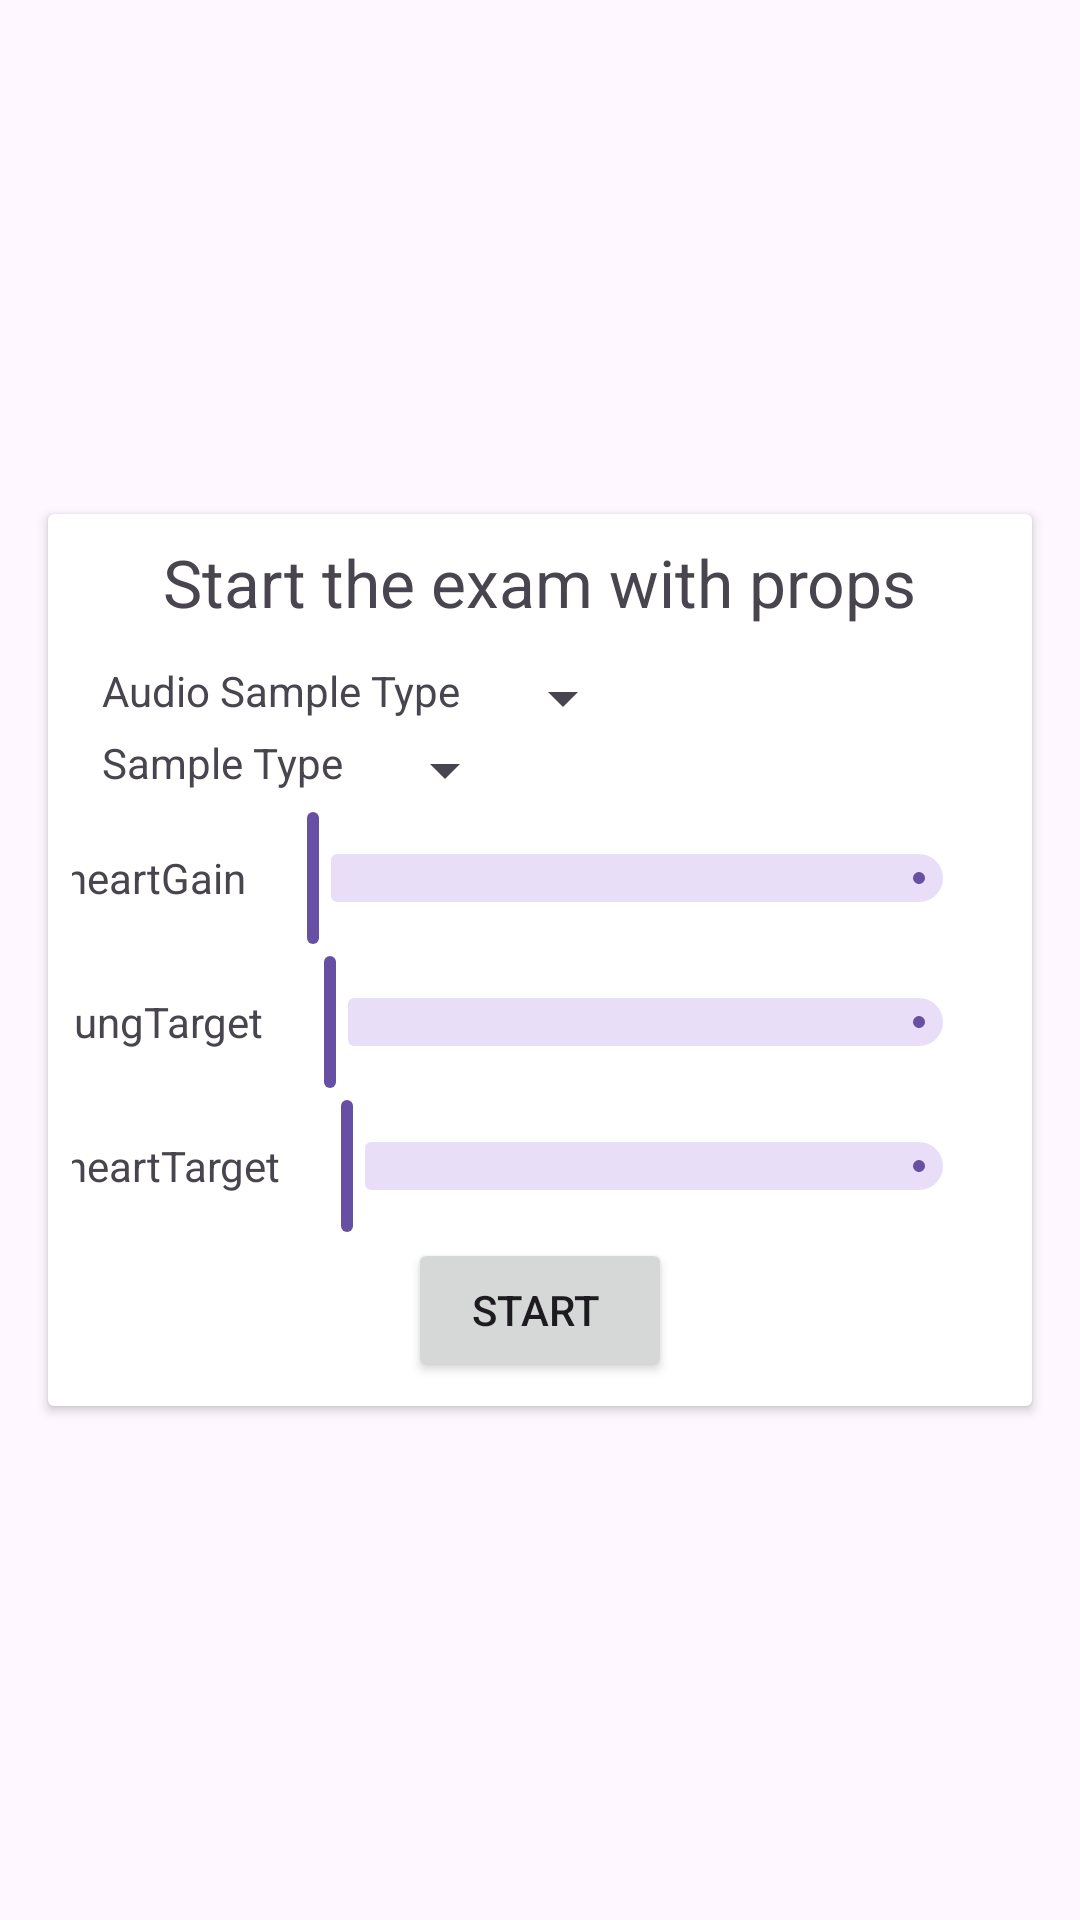

Android layout source for this screen:
<!-- AndroidManifest.xml: application theme AppTheme -->
<!-- res/layout/activity_prepare_exam.xml -->
<?xml version="1.0" encoding="utf-8"?>
<androidx.constraintlayout.widget.ConstraintLayout xmlns:android="http://schemas.android.com/apk/res/android"
    android:layout_width="match_parent"
    android:layout_height="match_parent"
    xmlns:app="http://schemas.android.com/apk/res-auto">



   <androidx.cardview.widget.CardView
       android:layout_marginHorizontal="16dp"
       app:layout_constraintBottom_toBottomOf="parent"
       app:layout_constraintEnd_toEndOf="parent"
       app:layout_constraintStart_toStartOf="parent"
       app:layout_constraintTop_toTopOf="parent"
       android:layout_width="match_parent"
       android:layout_height="wrap_content">
       <LinearLayout
           android:layout_margin="8dp"
           android:orientation="vertical"
           android:gravity="center"
           android:layout_width="match_parent"
           android:layout_height="wrap_content">

           <TextView
               android:layout_width="wrap_content"
               android:layout_height="wrap_content"
               android:layout_marginBottom="12dp"
               android:text="Start the exam with props"
               android:textSize="22dp"/>
           <LinearLayout
               android:orientation="vertical"
               android:layout_width="match_parent"
               android:layout_height="wrap_content">
               <LinearLayout
                   android:orientation="horizontal"
                   android:layout_width="wrap_content"
                   android:layout_height="wrap_content">
                   <TextView
                       android:id="@+id/audioSampleType"
                       android:layout_width="wrap_content"
                       android:layout_height="wrap_content"
                       android:layout_centerVertical="true"
                       android:layout_marginStart="10dp"
                       android:text="Audio Sample Type" />

                   <Spinner
                       android:id="@+id/sampleTypeSpinner"
                       android:layout_width="wrap_content"
                       android:layout_height="wrap_content"
                       android:layout_marginStart="10dp" />
               </LinearLayout>

               <LinearLayout
                   android:orientation="horizontal"
                   android:layout_width="wrap_content"
                   android:layout_height="wrap_content">
                   <TextView
                       android:id="@+id/mode"
                       android:layout_width="wrap_content"
                       android:layout_height="wrap_content"
                       android:layout_marginStart="10dp"
                       android:text="Sample Type"
                       app:layout_constraintBottom_toBottomOf="parent"
                       app:layout_constraintStart_toStartOf="parent"
                       app:layout_constraintTop_toTopOf="parent" />

                   <Spinner
                       android:id="@+id/modeSpinner"
                       android:layout_width="wrap_content"
                       android:layout_height="wrap_content"
                       android:layout_marginStart="10dp"
                       app:layout_constraintBottom_toBottomOf="parent"
                       app:layout_constraintStart_toEndOf="@+id/mode"
                       app:layout_constraintTop_toTopOf="parent" />

               </LinearLayout>

           </LinearLayout>
           <LinearLayout
               android:layout_gravity="center"
               android:gravity="center"
               android:orientation="horizontal"
               android:layout_marginRight="5dp"
               android:layout_width="match_parent"
               android:layout_height="wrap_content">
               <TextView
                   android:text="heartGain"
                   android:layout_width="wrap_content"
                   android:layout_height="wrap_content"/>

               <com.google.android.material.slider.Slider
                   android:id="@+id/heartMinimumGainSlider"
                   android:tooltipText="tes"
                   android:valueFrom="2"
                   android:valueTo="10"
                   android:layout_width="match_parent"
                   android:layout_height="wrap_content">

               </com.google.android.material.slider.Slider>
           </LinearLayout>
           <LinearLayout
               android:layout_gravity="center"
               android:gravity="center"
               android:orientation="horizontal"
               android:layout_marginRight="5dp"
               android:layout_width="match_parent"
               android:layout_height="wrap_content">
               <TextView
                   android:text="lungTarget"
                   android:layout_width="wrap_content"
                   android:layout_height="wrap_content"/>
               <com.google.android.material.slider.Slider
                   android:id="@+id/lungTargetLevelSlider"
                   android:valueFrom="0.1"
                   android:valueTo="1.0"
                   android:layout_width="match_parent"
                   android:layout_height="wrap_content">

               </com.google.android.material.slider.Slider>
           </LinearLayout>
           <LinearLayout
               android:layout_gravity="center"
               android:gravity="center"
               android:orientation="horizontal"
               android:layout_marginRight="5dp"
               android:layout_width="match_parent"
               android:layout_height="wrap_content">
               <TextView
                   android:text="heartTarget"
                   android:layout_width="wrap_content"
                   android:layout_height="wrap_content"/>
               <com.google.android.material.slider.Slider
                   android:id="@+id/heartTargetLevelSlider"
                   android:valueFrom="0.5"
                   android:valueTo="4.0"
                   android:layout_width="match_parent"
                   android:layout_height="wrap_content">

               </com.google.android.material.slider.Slider>
           </LinearLayout>
           <Button
               android:id="@+id/main_button"
               android:layout_width="wrap_content"
               android:layout_height="wrap_content"
               android:text="Start "
               app:layout_constraintBottom_toBottomOf="parent"
               app:layout_constraintEnd_toEndOf="parent"
               app:layout_constraintStart_toStartOf="parent"
               app:layout_constraintTop_toTopOf="parent" />
       </LinearLayout>
   </androidx.cardview.widget.CardView>


</androidx.constraintlayout.widget.ConstraintLayout>
<!-- resources referenced by this layout -->
<resources>
  <style name="AppTheme" parent="Theme.Material3.DayNight.NoActionBar">
          
          
      </style>
</resources>
